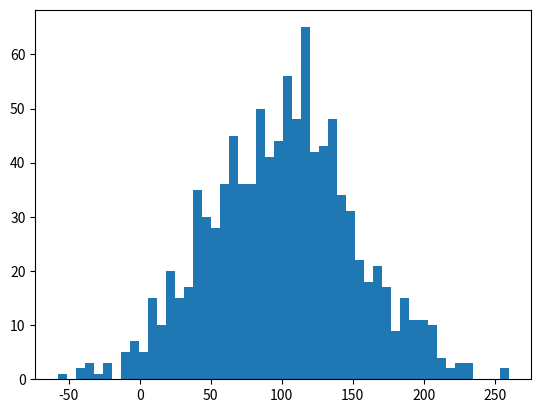

Write Python code to recreate this figure.
# 4(a).py
# Draw a histogram in matplotlib
# Created by Shaheer Ziya

import numpy as np
import matplotlib.pyplot as plt

# Take a 1000 samples from the normal distribution
numSamples = 1000
mean, SD = 100, 50
samples = np.random.normal(mean, SD, numSamples)

fig, ax = plt.subplots()
ax.hist(samples, bins = 50)

plt.show()